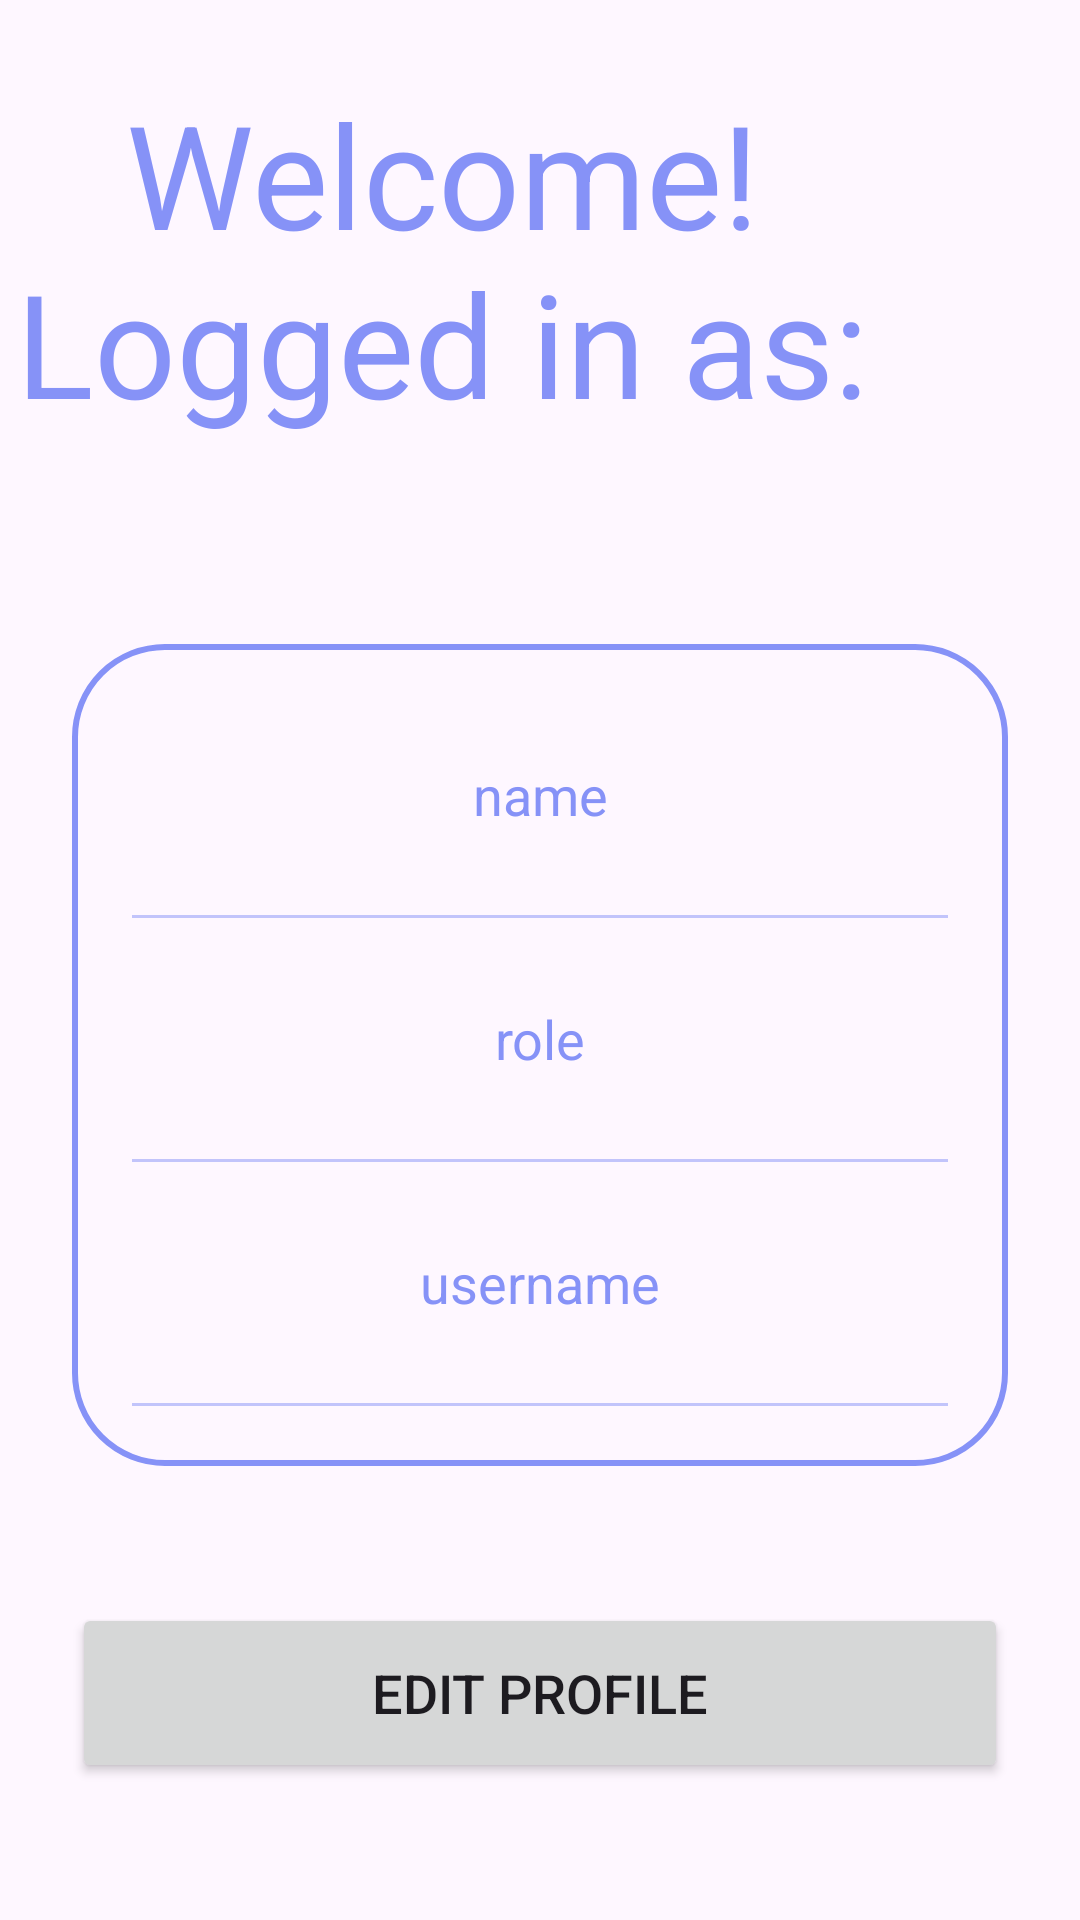

Android layout source for this screen:
<!-- AndroidManifest.xml: application theme Theme.EastCyclingClub -->
<!-- res/layout/activity_profile.xml -->
<?xml version="1.0" encoding="utf-8"?>
<androidx.constraintlayout.widget.ConstraintLayout xmlns:android="http://schemas.android.com/apk/res/android"
    xmlns:app="http://schemas.android.com/apk/res-auto"
    xmlns:tools="http://schemas.android.com/tools"
    android:layout_width="match_parent"
    android:layout_height="match_parent"
    android:background="@drawable/nnn"
    tools:context=".ProfileActivity">


    <TextView
        android:id="@+id/welcome"
        android:layout_width="295dp"
        android:layout_height="172dp"
        android:gravity="center"
        android:text="Welcome! Logged in as:"
        android:textColor="@color/lavender"
        android:textSize="48sp"
        tools:layout_editor_absoluteX="58dp"
        tools:layout_editor_absoluteY="44dp" />

    <LinearLayout
        android:id="@+id/linearLayout"
        android:layout_width="match_parent"
        android:layout_height="wrap_content"
        android:layout_marginStart="24dp"
        android:layout_marginEnd="24dp"
        android:layout_marginBottom="2dp"
        android:background="@drawable/lavender_border"
        android:orientation="vertical"
        android:padding="10dp"
        app:layout_constraintBottom_toBottomOf="parent"
        app:layout_constraintEnd_toEndOf="parent"
        app:layout_constraintHorizontal_bias="0.0"
        app:layout_constraintStart_toStartOf="parent"
        app:layout_constraintTop_toBottomOf="@id/welcome"
        app:layout_constraintVertical_bias="0.222">

        <LinearLayout
            android:layout_width="match_parent"
            android:layout_height="match_parent"
            android:layout_marginLeft="10dp"
            android:layout_marginTop="20dp"
            android:layout_marginRight="10dp"
            android:layout_marginBottom="10dp"
            android:orientation="horizontal"
            android:padding="8dp">

            <TextView
                android:id="@+id/profileName"
                android:layout_width="wrap_content"
                android:layout_height="wrap_content"
                android:layout_weight="1"
                android:text="name"
                android:textAlignment="center"
                android:textColor="@color/lavender"
                android:textSize="18sp" />

        </LinearLayout>

        <androidx.appcompat.widget.AppCompatImageView
            android:layout_width="match_parent"
            android:layout_height="1dp"
            android:layout_margin="10dp"
            android:alpha="0.5"
            android:background="@color/lavender" />

        <LinearLayout
            android:layout_width="match_parent"
            android:layout_height="match_parent"
            android:layout_margin="10dp"
            android:orientation="horizontal"
            android:padding="8dp">

            <TextView
                android:id="@+id/profileRole"
                android:layout_width="wrap_content"
                android:layout_height="wrap_content"
                android:layout_weight="1"
                android:text="role"
                android:textAlignment="center"
                android:textColor="@color/lavender"
                android:textSize="18sp" />

        </LinearLayout>

        <androidx.appcompat.widget.AppCompatImageView
            android:layout_width="match_parent"
            android:layout_height="1dp"
            android:layout_margin="10dp"
            android:alpha="0.5"
            android:background="@color/lavender" />
        <LinearLayout
            android:layout_width="match_parent"
            android:layout_height="match_parent"
            android:layout_margin="10dp"
            android:orientation="horizontal"
            android:padding="8dp">

            <TextView
                android:id="@+id/profileUsername"
                android:layout_width="wrap_content"
                android:layout_height="wrap_content"
                android:layout_weight="1"
                android:text="username"
                android:textAlignment="center"
                android:textColor="@color/lavender"
                android:textSize="18sp" />

        </LinearLayout>
        <androidx.appcompat.widget.AppCompatImageView
            android:layout_width="match_parent"
            android:layout_height="1dp"
            android:layout_margin="10dp"
            android:alpha="0.5"
            android:background="@color/lavender" />


    </LinearLayout>

    <Button
        android:id="@+id/editButton"
        android:layout_width="0dp"
        android:layout_height="60dp"
        android:gravity="center"
        android:text="Edit Profile"
        android:textSize="18sp"
        app:cornerRadius="20dp"
        app:layout_constraintBottom_toBottomOf="parent"
        app:layout_constraintEnd_toEndOf="@id/linearLayout"
        app:layout_constraintStart_toStartOf="@id/linearLayout"
        app:layout_constraintTop_toBottomOf="@id/linearLayout" />

    <LinearLayout
        android:layout_width="match_parent"
        android:layout_height="wrap_content"
        android:orientation="horizontal"
        tools:layout_editor_absoluteX="0dp"
        tools:layout_editor_absoluteY="239dp">

    </LinearLayout>

</androidx.constraintlayout.widget.ConstraintLayout>
<!-- resources referenced by this layout -->
<resources>
  <color name="lavender">#8692f7</color>
  <!-- drawable lavender_border (drawable) -->
  <?xml version="1.0" encoding="utf-8"?>
  <shape xmlns:android="http://schemas.android.com/apk/res/android"
      android:shape="rectangle">
      <stroke
          android:width="2dp"
          android:color="@color/lavender"/>/>
      <corners
          android:radius="30dp"/>
  </shape>
  <style name="Theme.EastCyclingClub" parent="Base.Theme.EastCyclingClub" />
  <style name="Base.Theme.EastCyclingClub" parent="Theme.Material3.DayNight.NoActionBar">
          
          
      </style>
</resources>
